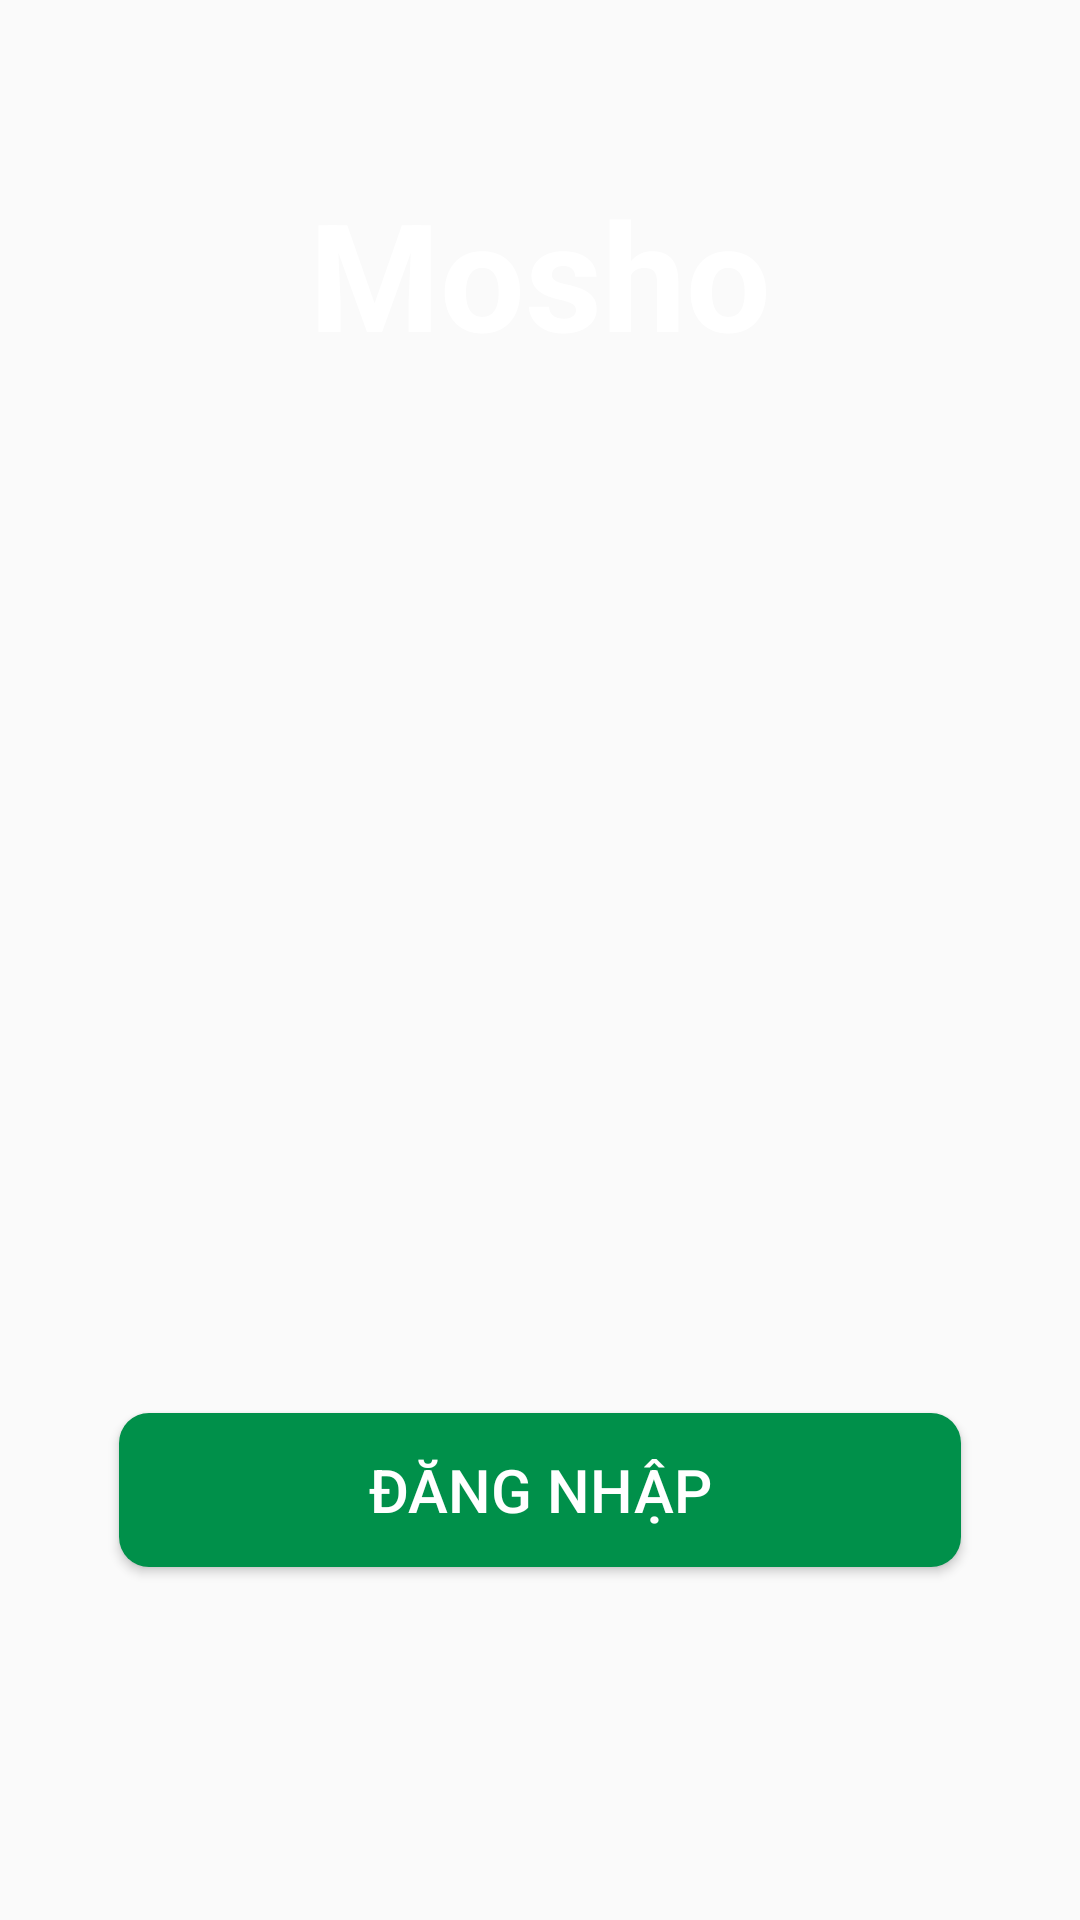

Produce the Android XML layout that renders to this screen, including the resource entries it uses.
<!-- AndroidManifest.xml: application theme Theme.MasterDev_NetWorking -->
<!-- res/layout/fragment_layout.xml -->
<?xml version="1.0" encoding="utf-8"?>
<layout xmlns:android="http://schemas.android.com/apk/res/android"
    xmlns:app="http://schemas.android.com/apk/res-auto">

    <data>
        <variable
            name="ViewModel"
            type="com.example.masterdev_networking.viewModel.ViewModelLogin" />
    </data>

    <androidx.constraintlayout.widget.ConstraintLayout
        android:layout_width="match_parent"
        android:layout_height="match_parent"
        android:background="@drawable/backgroud">

        <TextView
            android:layout_width="0dp"
            android:layout_height="0dp"
            app:layout_constraintTop_toTopOf="parent"
            app:layout_constraintBottom_toBottomOf="parent"
            app:layout_constraintLeft_toLeftOf="parent"
            app:layout_constraintRight_toRightOf="parent"
            app:layout_constraintWidth_percent="0.5"
            app:layout_constraintHeight_percent="0.1"
            app:layout_constraintVertical_bias="0.1"
            android:text="Moshop"
            android:textSize="50sp"
            android:gravity="center_horizontal"
            android:textColor="@color/white"
            android:textStyle="bold" />

        <Button
            android:id="@+id/Login"
            android:layout_width="0dp"
            android:layout_height="0dp"
            app:layout_constraintTop_toTopOf="parent"
            app:layout_constraintBottom_toBottomOf="parent"
            app:layout_constraintLeft_toLeftOf="parent"
            app:layout_constraintRight_toRightOf="parent"
            app:layout_constraintWidth_percent="0.78"
            app:layout_constraintHeight_percent="0.08"
            app:layout_constraintVertical_bias="0.8"
            android:background="@drawable/backgroud_button"
            android:text="Đăng nhập"
            android:textStyle="normal"
            android:textColor="@color/white"
            android:textSize="20dp" />

    </androidx.constraintlayout.widget.ConstraintLayout>
</layout>
<!-- resources referenced by this layout -->
<resources>
  <color name="white">#FFFFFFFF</color>
  <!-- drawable backgroud_button (drawable) -->
  <?xml version="1.0" encoding="utf-8"?>
  <shape
      xmlns:android="http://schemas.android.com/apk/res/android"
      android:shape="rectangle">
  
      
      <solid
          android:color="#00904A"
          >
      </solid>
  
      
  
      
      <padding
          android:left="5dp"
          android:top="5dp"
          android:right="5dp"
          android:bottom="5dp" >
      </padding>
  
      
      <corners
          android:radius="10dp"
          android:color="#000000">
      </corners>
  </shape>
  <style name="Theme.MasterDev_NetWorking" parent="Theme.MaterialComponents.DayNight.DarkActionBar.Bridge">
          
          <item name="colorPrimary">@color/purple_500</item>
          <item name="colorPrimaryVariant">@color/purple_700</item>
          <item name="colorOnPrimary">@color/white</item>
          
          <item name="colorSecondary">@color/teal_200</item>
          <item name="colorSecondaryVariant">@color/teal_700</item>
          <item name="colorOnSecondary">@color/black</item>
          
          <item name="android:statusBarColor" tools:targetApi="l">?attr/colorPrimaryVariant</item>
          
          <item name="windowNoTitle">true</item>
      </style>
  <color name="purple_500">#FF6200EE</color>
  <color name="purple_700">#FF3700B3</color>
  <color name="teal_200">#FF03DAC5</color>
  <color name="teal_700">#FF018786</color>
  <color name="black">#FF000000</color>
</resources>
